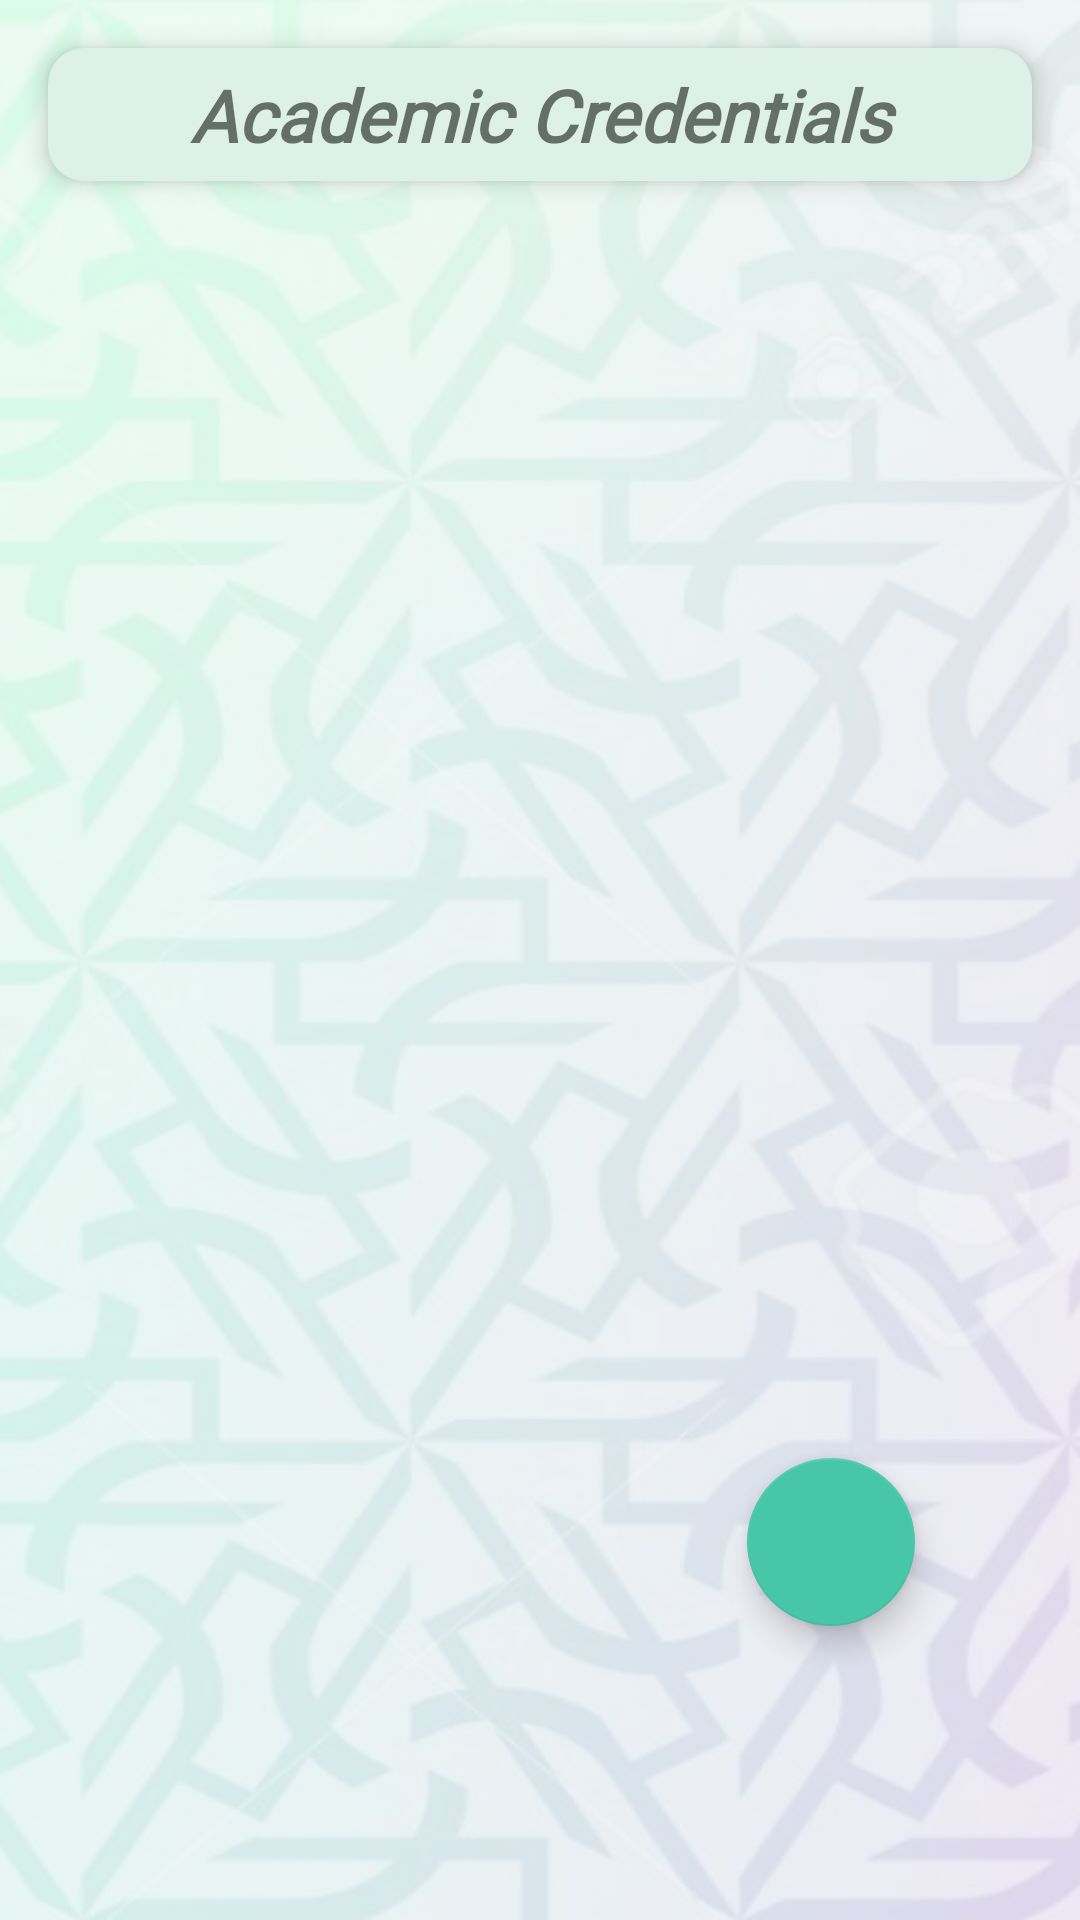

Reconstruct the res/layout file that produces this screen, plus the resources it refers to.
<!-- AndroidManifest.xml: application theme AppTheme -->
<!-- res/layout/fragment_academic.xml -->
<?xml version="1.0" encoding="utf-8"?>
<androidx.constraintlayout.widget.ConstraintLayout xmlns:android="http://schemas.android.com/apk/res/android"
    xmlns:tools="http://schemas.android.com/tools"
    android:layout_width="match_parent"
    android:layout_height="match_parent"
    android:background="@drawable/background_gradient"
    xmlns:app="http://schemas.android.com/apk/res-auto"
    tools:context=".activities.editresume.editresumefragments.AcademicFragment">

    <TextView
        android:id="@+id/textView"
        android:layout_width="0dp"
        android:layout_height="wrap_content"
        android:layout_marginStart="16dp"
        android:layout_marginTop="16dp"
        android:layout_marginEnd="16dp"
        android:background="@drawable/heading_shape"
        android:fontFamily="@font/agencyfb"
        android:gravity="center"
        android:text="@string/academic_credentials"
        android:textSize="24sp"
        android:elevation="5dp"
        android:textStyle="bold|italic"
        app:layout_constraintEnd_toEndOf="parent"
        app:layout_constraintStart_toStartOf="parent"
        app:layout_constraintTop_toTopOf="parent" />

    <androidx.recyclerview.widget.RecyclerView
        android:id="@+id/academic_rv"
        android:layout_width="0dp"
        android:layout_height="0dp"
        android:layout_marginStart="16dp"
        android:layout_marginTop="16dp"
        android:layout_marginEnd="16dp"
        android:layout_marginBottom="2dp"
        app:layout_constraintBottom_toBottomOf="parent"
        app:layout_constraintEnd_toEndOf="parent"
        app:layout_constraintHorizontal_bias="0.0"
        app:layout_constraintStart_toStartOf="parent"
        app:layout_constraintTop_toBottomOf="@+id/textView"
        app:layout_constraintVertical_bias="0.0" />

    <com.google.android.material.floatingactionbutton.FloatingActionButton
        android:id="@+id/academic_fab"
        android:layout_width="wrap_content"
        android:layout_height="wrap_content"
        android:layout_marginBottom="96dp"
        android:clickable="true"
        android:src="@drawable/ic_baseline_add_24"
        app:layout_constraintBottom_toBottomOf="@+id/academic_rv"
        app:layout_constraintEnd_toEndOf="parent"
        app:layout_constraintHorizontal_bias="0.819"
        app:layout_constraintStart_toStartOf="parent"
        android:focusable="true" />

</androidx.constraintlayout.widget.ConstraintLayout>
<!-- resources referenced by this layout -->
<resources>
  <!-- drawable background_gradient: png bitmap (drawable-hdpi, 411760 bytes) -->
  <!-- drawable heading_shape (drawable) -->
  <?xml version="1.0" encoding="utf-8"?>
  <shape xmlns:android="http://schemas.android.com/apk/res/android"
  
      android:shape="rectangle">
      <corners
          android:radius="12dp"/>
      <solid
          android:color="#DDF1E8"/>
    <stroke
        android:color="@android:color/black" />
      <padding
          android:top="6dp"
          android:bottom="6dp"/>
  
  
  </shape>
  <string name="academic_credentials">Academic Credentials</string>
  <style name="AppTheme" parent="Theme.AppCompat.Light.NoActionBar">
          
          <item name="colorPrimary">@color/colorPrimary</item>
          <item name="colorPrimaryDark">@color/colorPrimaryDark</item>
          <item name="colorAccent">@color/colorAccent</item>
          <item name="drawerArrowStyle">@style/DrawerIcon</item>
          <item name="android:listDivider">@android:color/transparent</item>
          <item name="windowActionBar">false</item>
          <item name="windowNoTitle">true</item>
      </style>
  <color name="colorPrimary">#0A5F4C</color>
  <color name="colorPrimaryDark">#36826F</color>
  <color name="colorAccent">#48C7A8</color>
  <style name="DrawerIcon" parent="Widget.AppCompat.DrawerArrowToggle">
          <item name="color">#AE000000</item>
      </style>
</resources>
